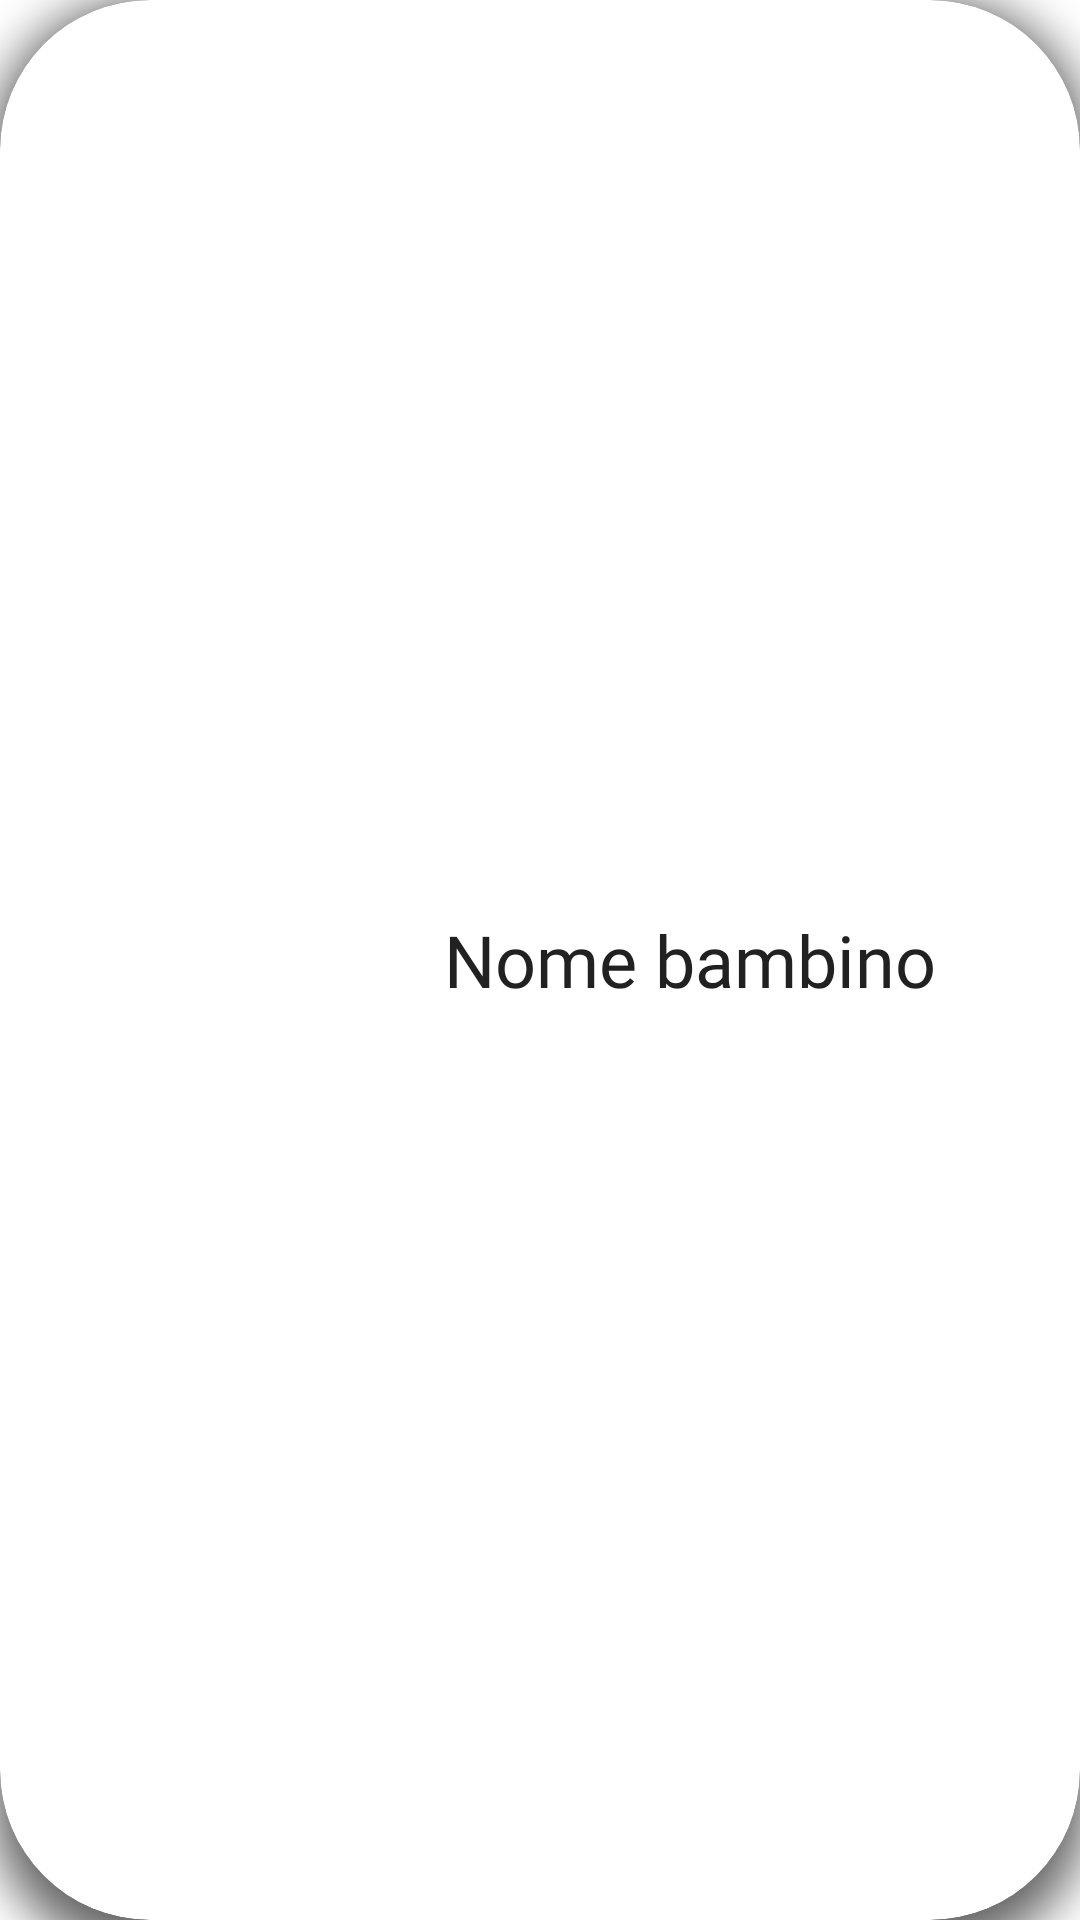

The Android layout XML behind this screen, and the referenced resources:
<!-- AndroidManifest.xml: application theme Theme.DIDKidBalanceApplication -->
<!-- res/layout/rv_parent_view.xml -->
<?xml version="1.0" encoding="utf-8"?>
<androidx.cardview.widget.CardView xmlns:android="http://schemas.android.com/apk/res/android"
    xmlns:app="http://schemas.android.com/apk/res-auto"
    xmlns:tools="http://schemas.android.com/tools"
    android:id="@+id/card_container"
    android:layout_width="match_parent"
    android:layout_height="100dp"
    android:layout_marginStart="8dp"
    android:layout_marginTop="10dp"
    android:layout_marginEnd="8dp"
    android:layout_marginBottom="0dp"
    app:cardCornerRadius="50dp"
    app:cardElevation="8dp">

    <LinearLayout
        android:layout_width="match_parent"
        android:layout_height="match_parent"
        android:orientation="horizontal">

        <ImageView
            android:id="@+id/foto"
            android:paddingLeft="8dp"
            android:paddingTop="8dp"
            android:paddingBottom="8dp"
            android:layout_width="100dp"
            android:layout_height="match_parent"
            android:layout_gravity="left"
            android:foregroundGravity="left"
            tools:srcCompat="@drawable/ic_f" />

        <TextView
            android:id="@+id/nome"
            style="@style/TitleStyle"
            android:layout_width="match_parent"
            android:layout_height="wrap_content"
            android:layout_gravity="center"
            android:foregroundGravity="center"
            android:gravity="center"
            android:text="Nome bambino" />
    </LinearLayout>

</androidx.cardview.widget.CardView>
<!-- resources referenced by this layout -->
<resources>
  <!-- drawable ic_f: vector/xml drawable (drawable, 11185 chars, omitted) -->
  <style name="TitleStyle"> //usato per il nome del bambino
          <item name="android:fontFamily">@font/roboto</item>
          <item name="android:gravity">center</item>
          <item name="android:textColor"> @color/primary_text </item>
          <item name="android:textSize">24sp</item>
          <item name="android:layout_marginStart">20dp</item>
          <item name="android:layout_marginEnd">20dp</item>
      </style>
  <style name="Theme.DIDKidBalanceApplication" parent="Theme.MaterialComponents.Light.NoActionBar">
          
          <item name="colorPrimary">@color/primary_color</item>
          <item name="colorPrimaryVariant">@color/dark_primary_color</item>
          <item name="colorOnPrimary">@color/white</item>
          
          <item name="colorSecondary">@color/accent_color</item>
          <item name="colorSecondaryVariant">@color/accent_color</item>
          <item name="colorOnSecondary">@color/black</item>
          
          <item name="android:statusBarColor" tools:targetApi="l">?attr/colorPrimaryVariant</item>
          <item name="android:spotShadowAlpha">0.6</item>
          
      </style>
  <color name="primary_text">#212121</color>
  <color name="primary_color">#FFC107</color>
  <color name="dark_primary_color">#FFA000</color>
  <color name="white">#FEFEFE</color>
  <color name="accent_color">#00BCD4</color>
  <color name="black">#FF000000</color>
</resources>
